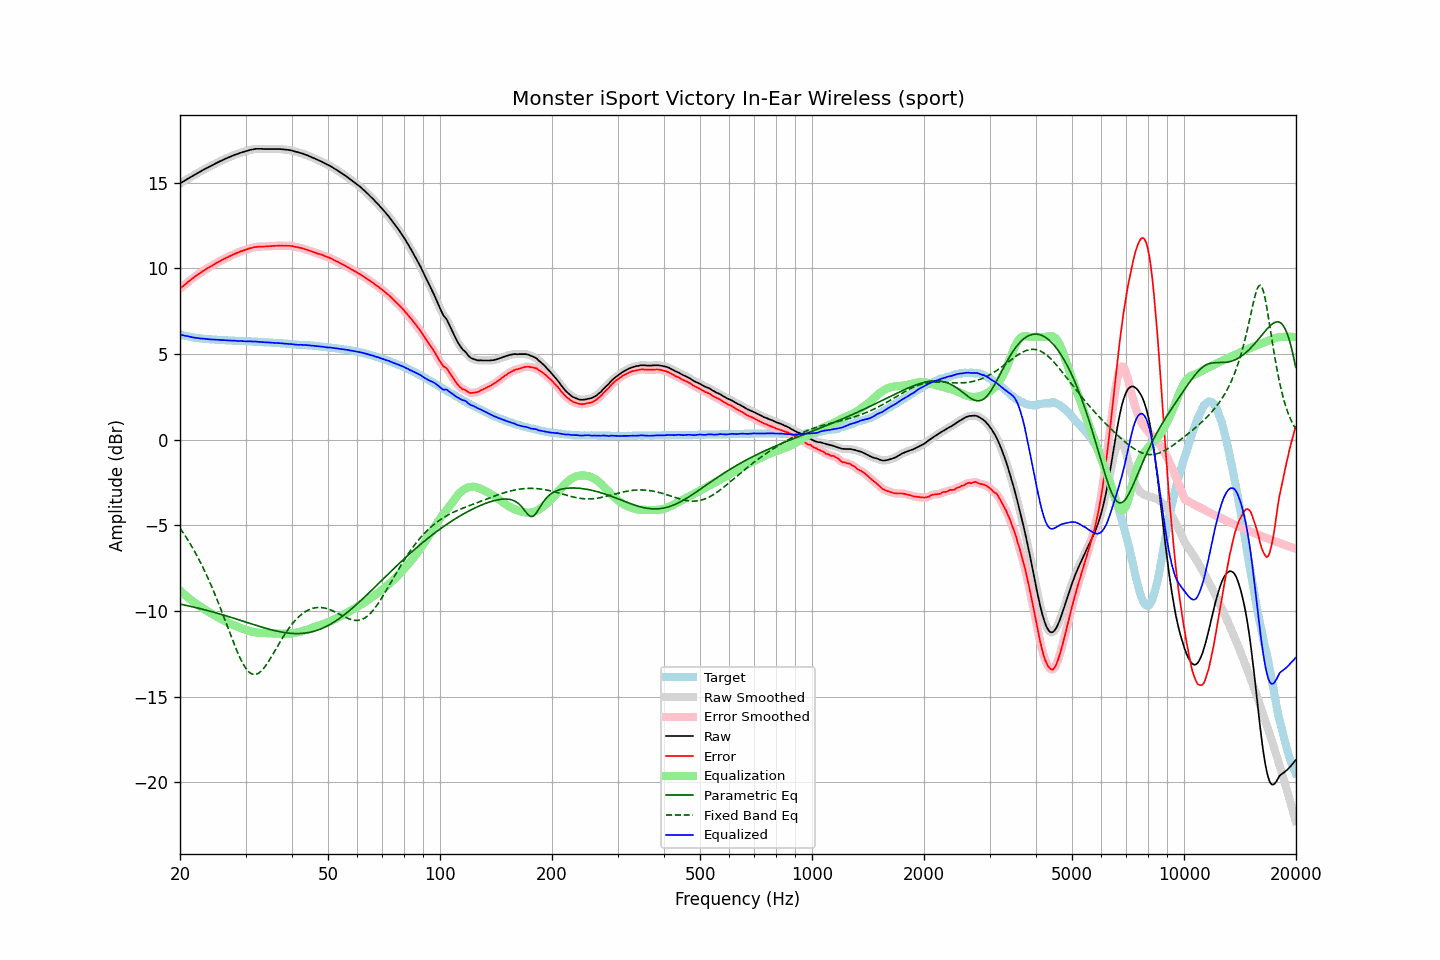

The file beside this chart, header and first rows:
frequency, raw, error, smoothed, error_smoothed, equalization, parametric_eq, fixed_band_eq, equalized_raw, equalized_smoothed, target
20.00, 14.96, 8.81, 14.96, 8.81, -8.81, -9.59, -5.17, 6.15, 6.15, 6.15
20.20, 15.02, 8.90, 15.01, 8.89, -8.89, -9.61, -5.30, 6.12, 6.12, 6.12
20.40, 15.07, 8.97, 15.07, 8.97, -8.98, -9.63, -5.43, 6.09, 6.10, 6.10
20.61, 15.13, 9.05, 15.13, 9.05, -9.05, -9.65, -5.58, 6.07, 6.07, 6.08
20.81, 15.19, 9.13, 15.19, 9.13, -9.13, -9.67, -5.72, 6.06, 6.05, 6.06
21.02, 15.25, 9.21, 15.24, 9.21, -9.21, -9.69, -5.87, 6.04, 6.04, 6.04
21.23, 15.30, 9.28, 15.30, 9.29, -9.28, -9.71, -6.02, 6.01, 6.02, 6.01
21.44, 15.35, 9.35, 15.35, 9.36, -9.36, -9.73, -6.18, 5.99, 6.00, 5.99
21.66, 15.41, 9.43, 15.40, 9.43, -9.43, -9.76, -6.34, 5.98, 5.98, 5.97
21.87, 15.46, 9.50, 15.46, 9.50, -9.50, -9.78, -6.50, 5.96, 5.96, 5.96
22.09, 15.51, 9.57, 15.51, 9.57, -9.57, -9.80, -6.67, 5.94, 5.95, 5.94
22.31, 15.57, 9.64, 15.56, 9.63, -9.63, -9.82, -6.85, 5.94, 5.93, 5.93
22.54, 15.62, 9.69, 15.62, 9.70, -9.70, -9.85, -7.03, 5.92, 5.92, 5.92
22.76, 15.67, 9.76, 15.67, 9.76, -9.76, -9.87, -7.21, 5.91, 5.91, 5.91
22.99, 15.73, 9.83, 15.72, 9.82, -9.82, -9.89, -7.40, 5.90, 5.90, 5.90
23.22, 15.78, 9.89, 15.78, 9.89, -9.88, -9.92, -7.59, 5.89, 5.89, 5.89
23.45, 15.83, 9.95, 15.83, 9.95, -9.94, -9.94, -7.79, 5.89, 5.89, 5.88
23.69, 15.88, 10.01, 15.87, 10.00, -10.00, -9.97, -8.00, 5.88, 5.87, 5.87
23.92, 15.92, 10.05, 15.92, 10.06, -10.06, -9.99, -8.20, 5.86, 5.86, 5.87
24.16, 15.97, 10.11, 15.97, 10.11, -10.11, -10.02, -8.42, 5.86, 5.86, 5.86
24.40, 16.02, 10.16, 16.02, 10.16, -10.17, -10.04, -8.64, 5.85, 5.85, 5.86
24.65, 16.07, 10.22, 16.07, 10.22, -10.22, -10.07, -8.86, 5.85, 5.85, 5.85
24.89, 16.12, 10.27, 16.12, 10.28, -10.28, -10.09, -9.09, 5.84, 5.84, 5.85
25.14, 16.17, 10.33, 16.17, 10.33, -10.33, -10.12, -9.32, 5.84, 5.84, 5.84
25.39, 16.21, 10.38, 16.21, 10.38, -10.38, -10.15, -9.55, 5.83, 5.83, 5.82
25.65, 16.26, 10.43, 16.26, 10.44, -10.43, -10.17, -9.79, 5.82, 5.82, 5.82
25.91, 16.30, 10.48, 16.30, 10.48, -10.48, -10.20, -10.04, 5.81, 5.82, 5.81
26.16, 16.35, 10.54, 16.35, 10.53, -10.53, -10.23, -10.28, 5.82, 5.81, 5.81
26.43, 16.39, 10.58, 16.39, 10.58, -10.58, -10.26, -10.53, 5.81, 5.81, 5.81
26.69, 16.43, 10.63, 16.43, 10.63, -10.63, -10.29, -10.78, 5.80, 5.80, 5.80
26.96, 16.47, 10.67, 16.47, 10.67, -10.67, -10.32, -11.03, 5.79, 5.79, 5.80
27.23, 16.51, 10.72, 16.51, 10.72, -10.72, -10.34, -11.28, 5.79, 5.79, 5.79
27.50, 16.55, 10.76, 16.55, 10.76, -10.76, -10.37, -11.52, 5.79, 5.79, 5.79
27.77, 16.59, 10.80, 16.59, 10.81, -10.80, -10.40, -11.77, 5.78, 5.78, 5.79
28.05, 16.63, 10.85, 16.62, 10.85, -10.85, -10.43, -12.00, 5.78, 5.78, 5.77
28.33, 16.66, 10.88, 16.66, 10.89, -10.89, -10.46, -12.23, 5.77, 5.77, 5.77
28.62, 16.69, 10.92, 16.69, 10.92, -10.92, -10.49, -12.45, 5.76, 5.77, 5.77
28.90, 16.73, 10.97, 16.72, 10.96, -10.96, -10.52, -12.66, 5.77, 5.76, 5.76
29.19, 16.76, 11.00, 16.76, 11.00, -11.00, -10.55, -12.86, 5.76, 5.76, 5.76
29.48, 16.79, 11.03, 16.79, 11.03, -11.03, -10.58, -13.04, 5.76, 5.76, 5.76
29.78, 16.82, 11.06, 16.82, 11.06, -11.06, -10.61, -13.20, 5.75, 5.75, 5.76
30.08, 16.85, 11.09, 16.84, 11.09, -11.10, -10.64, -13.34, 5.75, 5.75, 5.75
30.38, 16.87, 11.12, 16.87, 11.13, -11.13, -10.67, -13.46, 5.74, 5.75, 5.74
30.68, 16.90, 11.16, 16.90, 11.16, -11.16, -10.70, -13.56, 5.74, 5.74, 5.74
30.99, 16.93, 11.19, 16.92, 11.18, -11.18, -10.73, -13.63, 5.74, 5.74, 5.74
31.30, 16.94, 11.20, 16.94, 11.21, -11.21, -10.76, -13.68, 5.73, 5.74, 5.74
31.61, 16.96, 11.23, 16.96, 11.23, -11.23, -10.79, -13.70, 5.73, 5.73, 5.73
31.93, 16.98, 11.25, 16.97, 11.25, -11.24, -10.82, -13.70, 5.73, 5.73, 5.72
32.24, 16.98, 11.26, 16.98, 11.26, -11.26, -10.85, -13.67, 5.72, 5.72, 5.72
32.57, 16.98, 11.27, 16.98, 11.27, -11.26, -10.88, -13.62, 5.71, 5.72, 5.71
32.89, 16.98, 11.27, 16.98, 11.27, -11.27, -10.91, -13.54, 5.71, 5.71, 5.71
33.22, 16.98, 11.27, 16.97, 11.27, -11.28, -10.94, -13.45, 5.70, 5.70, 5.70
33.55, 16.97, 11.28, 16.97, 11.27, -11.28, -10.97, -13.35, 5.69, 5.69, 5.69
33.89, 16.97, 11.28, 16.97, 11.28, -11.28, -10.99, -13.22, 5.68, 5.69, 5.69
34.23, 16.97, 11.28, 16.97, 11.28, -11.29, -11.02, -13.09, 5.68, 5.68, 5.69
34.57, 16.97, 11.29, 16.97, 11.29, -11.29, -11.05, -12.95, 5.68, 5.68, 5.67
34.92, 16.97, 11.30, 16.97, 11.30, -11.30, -11.07, -12.80, 5.67, 5.67, 5.67
35.27, 16.97, 11.30, 16.97, 11.30, -11.30, -11.10, -12.64, 5.66, 5.66, 5.67
35.62, 16.97, 11.31, 16.97, 11.31, -11.31, -11.12, -12.48, 5.66, 5.66, 5.65
35.97, 16.97, 11.32, 16.97, 11.32, -11.32, -11.14, -12.32, 5.65, 5.65, 5.65
... 635 more rows
